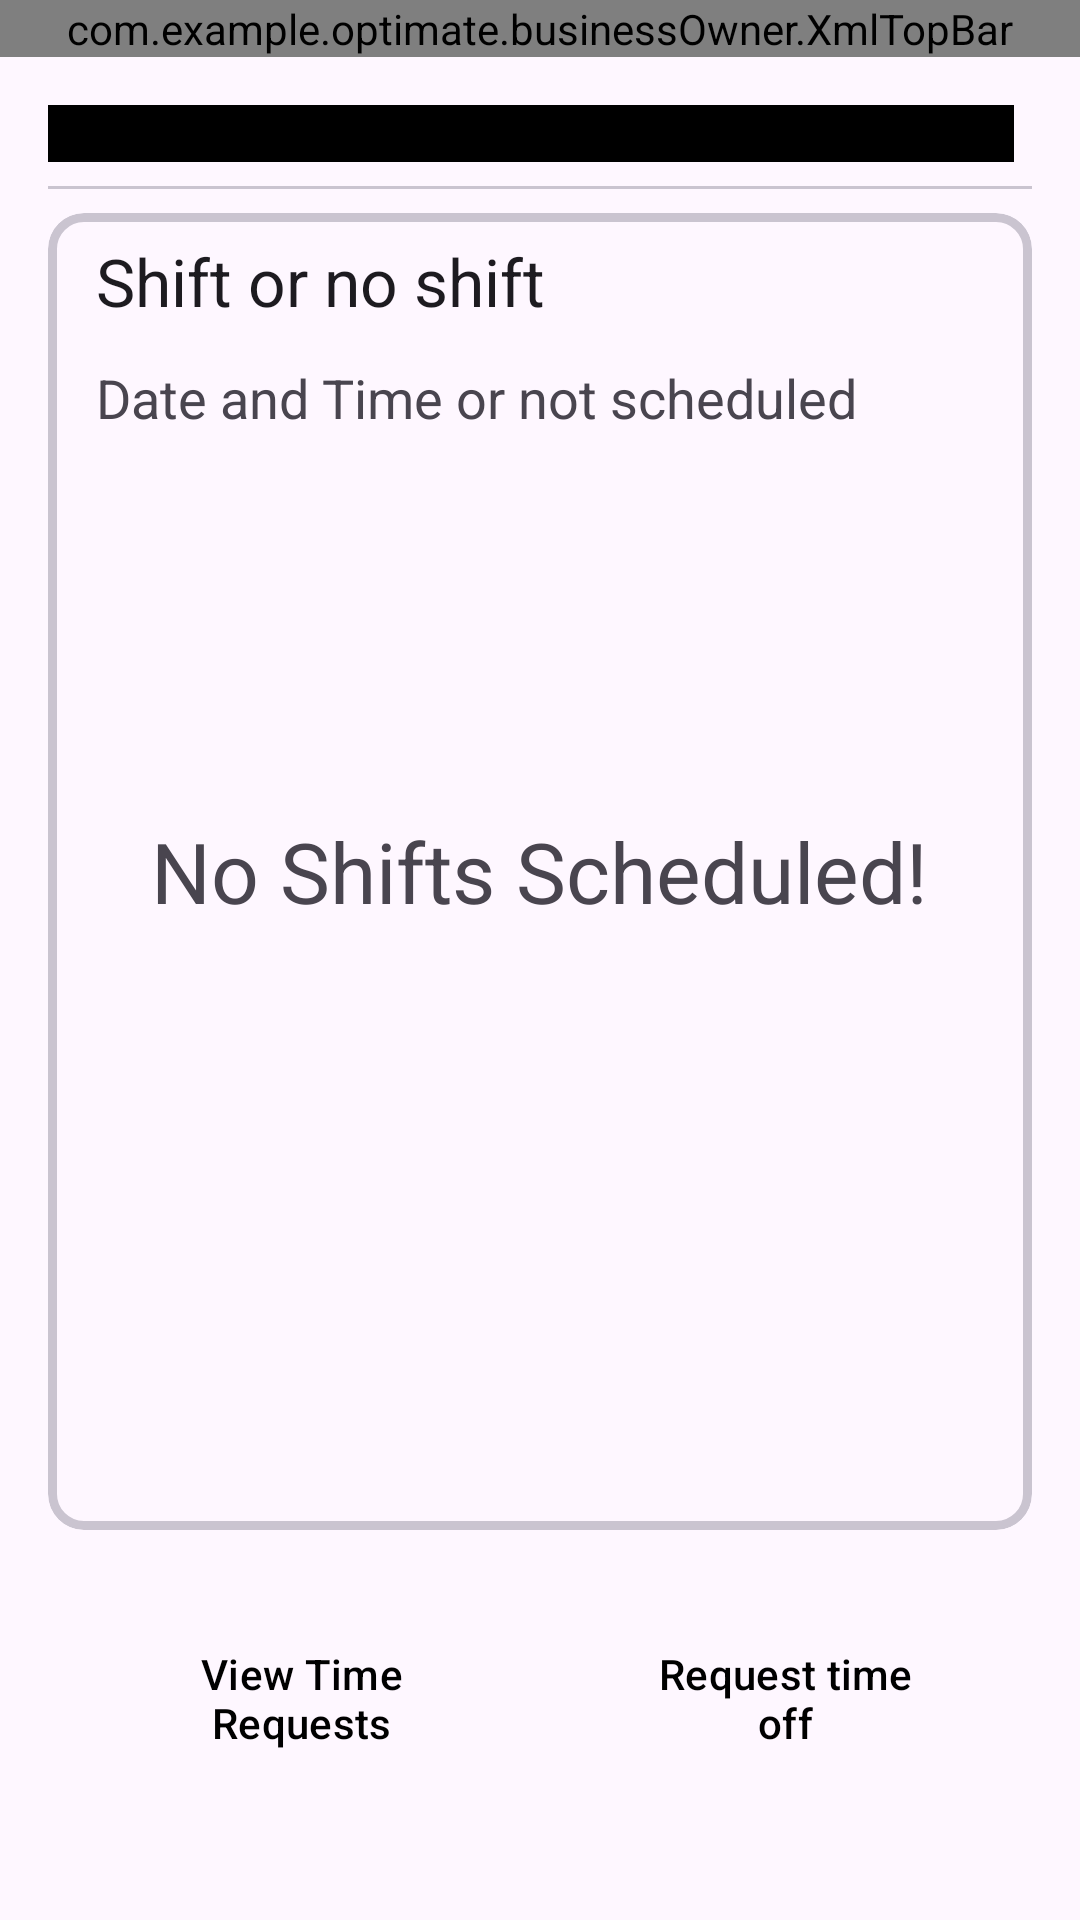

Reconstruct the res/layout file that produces this screen, plus the resources it refers to.
<!-- AndroidManifest.xml: application theme Theme.Optimate -->
<!-- res/layout/activity_schedule_module.xml -->
<?xml version="1.0" encoding="utf-8"?>
<androidx.constraintlayout.widget.ConstraintLayout xmlns:android="http://schemas.android.com/apk/res/android"
    xmlns:app="http://schemas.android.com/apk/res-auto"
    xmlns:tools="http://schemas.android.com/tools"
    android:layout_width="match_parent"
    android:layout_height="match_parent"
    tools:context=".employeeFlow.ScheduleModule">

    <com.example.optimate.businessOwner.XmlTopBar
        android:id="@+id/topBar"
        android:layout_width="match_parent"
        android:layout_height="wrap_content"
        app:layout_constraintEnd_toEndOf="parent"
        app:layout_constraintStart_toStartOf="parent"
        app:layout_constraintTop_toTopOf="parent" />

    <LinearLayout
        android:layout_width="match_parent"
        android:layout_height="0dp"
        android:orientation="vertical"
        android:padding="16dp"
        app:layout_constraintBottom_toTopOf="@+id/linearLayout3"
        app:layout_constraintEnd_toEndOf="parent"
        app:layout_constraintHorizontal_bias="1.0"
        app:layout_constraintStart_toStartOf="parent"
        app:layout_constraintTop_toBottomOf="@+id/topBar">


        <com.applandeo.materialcalendarview.CalendarView
            android:id="@+id/calendarView"
            android:layout_width="wrap_content"
            android:layout_height="wrap_content"
            android:background="@color/screen_border_colors"
            android:backgroundTint="@color/black"
            android:fadingEdge="horizontal"
            android:foregroundTint="@color/black"
            app:abbreviationsBarColor="@color/screen_border_colors"
            app:disabledDaysLabelsColor="@color/light_red"
            app:headerColor="@color/screen_border_colors"
            app:headerLabelColor="@color/black"
            app:highlightedDaysLabelsColor="@color/light_green"
            app:pagesColor="@color/screen_border_colors"
            app:selectionColor="@color/grey"
            app:todayLabelColor="@color/dark_green"
            app:type="one_day_picker" />

        <com.google.android.material.divider.MaterialDivider
            android:layout_width="match_parent"
            android:layout_height="wrap_content"
            android:layout_marginTop="8dp"
            android:layout_marginBottom="8dp" />

        <com.google.android.material.card.MaterialCardView
            android:id="@+id/card"
            android:layout_width="match_parent"
            android:layout_height="match_parent"
            app:layout_constraintEnd_toEndOf="parent"
            app:layout_constraintStart_toStartOf="parent"
            app:layout_constraintTop_toBottomOf="@+id/constraintLayout7"
            app:strokeWidth="3dp">

            <TextView
                android:id="@+id/noShiftText"
                android:layout_width="wrap_content"
                android:layout_height="wrap_content"
                android:layout_gravity="center"
                android:text="No Shifts Scheduled!"
                android:textColor="@color/gray_button"
                android:textSize="28sp" />

            <ScrollView
                android:layout_width="match_parent"
                android:layout_height="match_parent"
                app:layout_constraintBottom_toBottomOf="parent"
                app:layout_constraintEnd_toEndOf="parent"
                app:layout_constraintStart_toStartOf="parent"
                app:layout_constraintTop_toTopOf="parent">

                <LinearLayout
                    android:id="@+id/dynamicContentContainer"
                    android:layout_width="match_parent"
                    android:layout_height="wrap_content"
                    android:orientation="vertical">

                    <TextView
                        android:id="@+id/nextShiftOrNotScheduled"
                        android:layout_width="wrap_content"
                        android:layout_height="wrap_content"
                        android:padding="8dp"
                        android:paddingStart="16dp"
                        android:text="@string/shift_or_no"
                        android:textAppearance="@style/TextAppearance.AppCompat.Large" />

                    <TextView
                        android:id="@+id/scheduledOrNot"
                        android:layout_width="wrap_content"
                        android:layout_height="50dp"
                        android:padding="4dp"
                        android:paddingStart="16dp"
                        android:text="@string/date_and_time_or_not_scheduled"
                        android:textAlignment="viewStart"
                        android:textAppearance="@style/TextAppearance.AppCompat.Medium" />

                </LinearLayout>
            </ScrollView>


        </com.google.android.material.card.MaterialCardView>


    </LinearLayout>

    <LinearLayout
        android:id="@+id/linearLayout3"
        android:layout_width="match_parent"
        android:layout_height="wrap_content"
        android:gravity="bottom|center"
        android:orientation="horizontal"
        android:padding="16dp"
        app:layout_constraintBottom_toBottomOf="parent"
        app:layout_constraintEnd_toEndOf="parent"
        app:layout_constraintStart_toStartOf="parent">

        <Button
            android:id="@+id/viewTimeRequests"
            style="@style/Widget.Material3.Button.ElevatedButton"
            android:layout_width="wrap_content"
            android:layout_height="wrap_content"
            android:layout_marginStart="0dp"
            android:layout_marginTop="0dp"
            android:layout_marginEnd="0dp"
            android:layout_weight="1"
            android:backgroundTint="#C4F0E6"
            android:text="@string/view_time_requests"
            android:textColor="@color/black" />

        <Button
            android:id="@+id/requestTimeOff"
            style="@style/Widget.Material3.Button.ElevatedButton"
            android:layout_width="wrap_content"
            android:layout_height="wrap_content"
            android:layout_marginStart="5dp"
            android:layout_marginTop="34dp"
            android:layout_marginEnd="10dp"
            android:layout_weight="1"
            android:backgroundTint="#C4F0E6"
            android:text="@string/request_time_off"
            android:textColor="@color/black" />

    </LinearLayout>


</androidx.constraintlayout.widget.ConstraintLayout>
<!-- resources referenced by this layout -->
<resources>
  <color name="black">#FF000000</color>
  <color name="dark_green">#006b5e</color>
  <color name="grey">#7a757f</color>
  <color name="light_green">#C4F0E6</color>
  <color name="light_red">#ffdad6</color>
  <color name="screen_border_colors">#FEF7FF</color>
  <string name="date_and_time_or_not_scheduled">Date and Time or not scheduled</string>
  <string name="request_time_off">Request time off</string>
  <string name="shift_or_no">Shift or no shift</string>
  <string name="view_time_requests">View Time Requests</string>
  <style name="Theme.Optimate" parent="Base.Theme.Optimate" />
  <style name="Base.Theme.Optimate" parent="Theme.Material3.DayNight.NoActionBar">
          <item name="android:statusBarColor">@color/screen_border_colors</item>
          <item name="android:navigationBarColor">@color/screen_border_colors</item>
          <item name="android:windowLightStatusBar">true</item>
      </style>
</resources>
